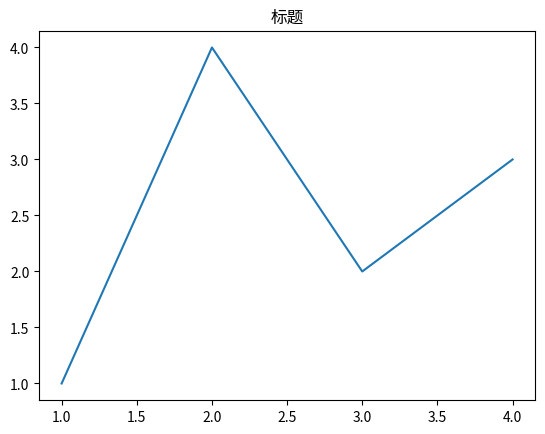

Source code (Python):
import matplotlib as mpl
import matplotlib.pyplot as plt
import numpy as np


# A simple example
fig, ax = plt.subplots()
ax.plot([1, 2, 3, 4], [1, 4, 2, 3])
ax.set_title('标题')
plt.show()


# Figure
# fig = plt.figure()
# fig, ax = plt.subplot()
# fig, axs = plt.subplots(2, 2)